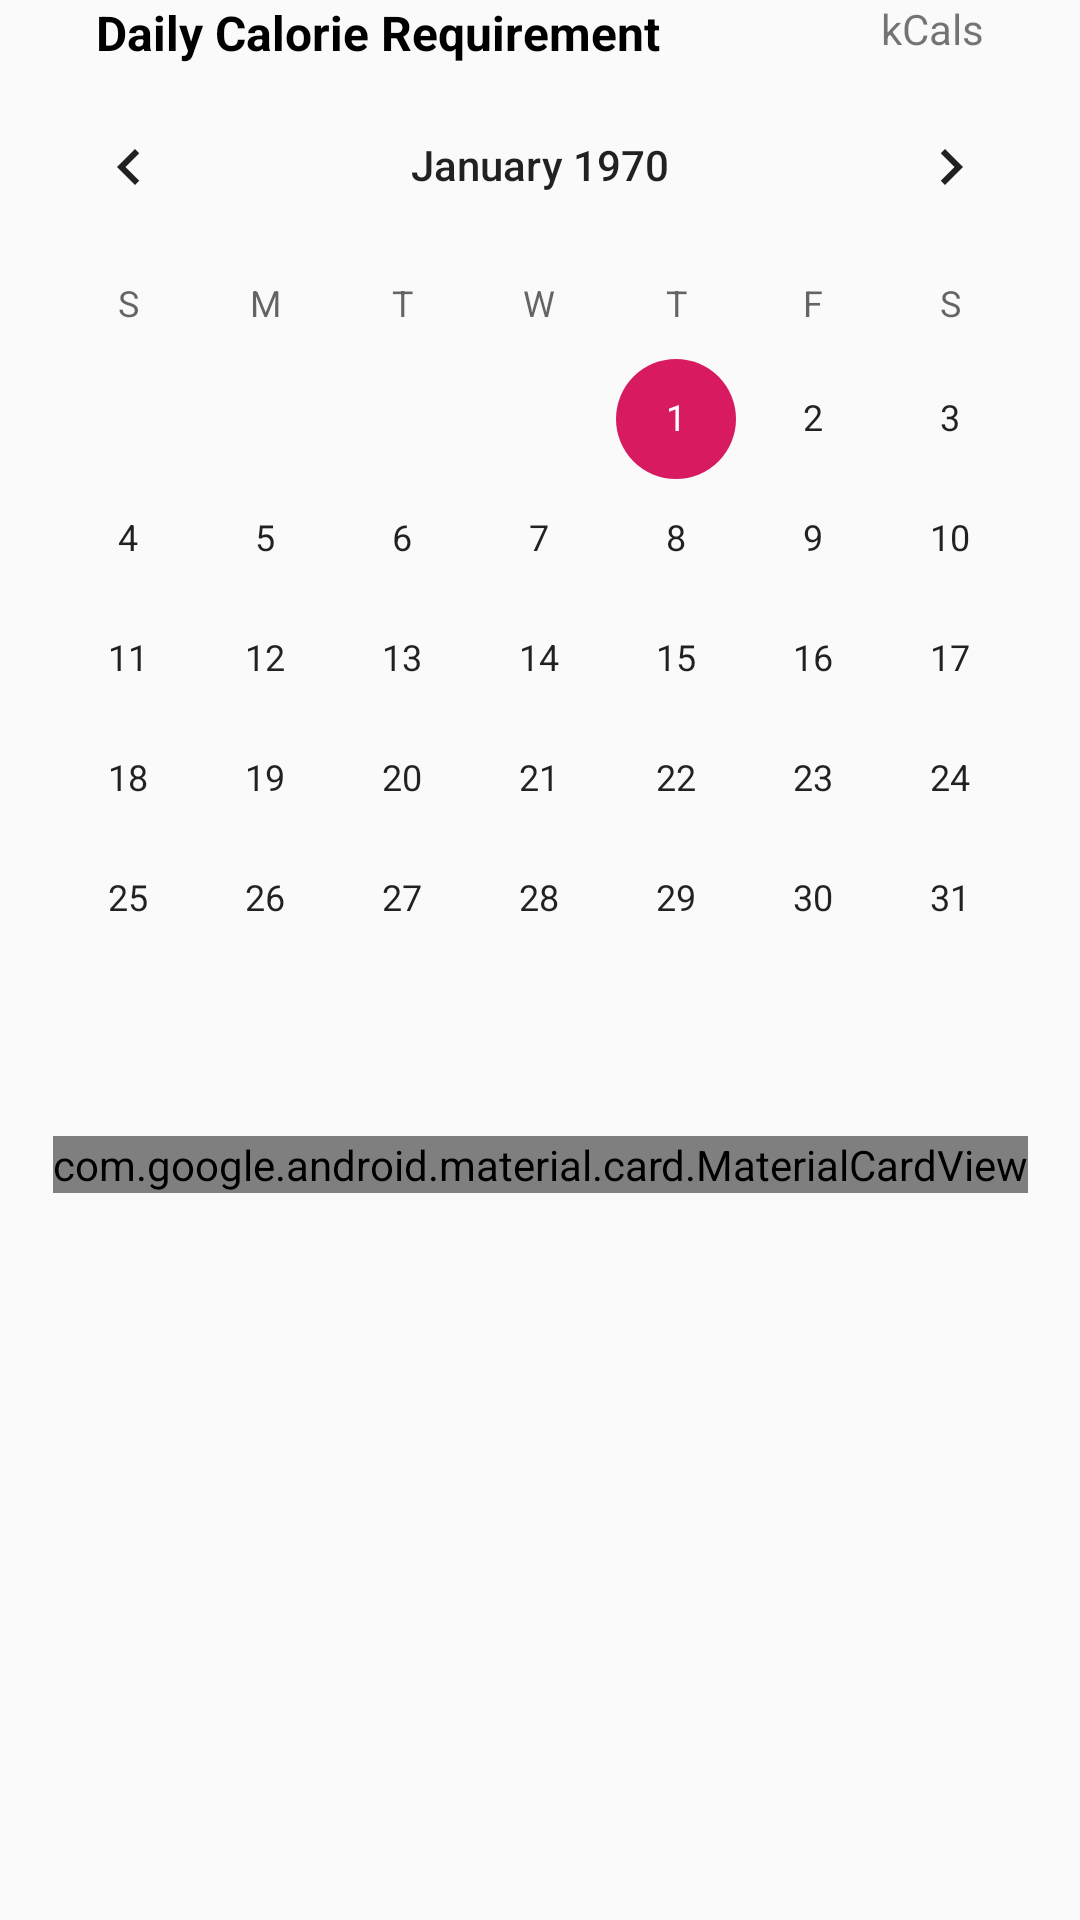

Layout XML and referenced resources for this Android screen:
<!-- AndroidManifest.xml: application theme AppTheme -->
<!-- res/layout/fragment_diary.xml -->
<?xml version="1.0" encoding="utf-8"?>
<ScrollView xmlns:android="http://schemas.android.com/apk/res/android"
    xmlns:app="http://schemas.android.com/apk/res-auto"
    xmlns:tools="http://schemas.android.com/tools"
    android:layout_width="match_parent"
    android:layout_height="match_parent"
    android:fillViewport="true"
    tools:context=".UI.DailyLogsFragmentLOGIC">

    <androidx.constraintlayout.widget.ConstraintLayout
        android:layout_width="match_parent"
        android:layout_height="match_parent">

        <RelativeLayout
            android:id="@+id/daily_calorie_rl"
            android:layout_width="match_parent"
            android:layout_height="wrap_content"
            android:layout_marginStart="32dp"
            android:layout_marginEnd="32dp"
            app:layout_constraintEnd_toEndOf="parent"
            app:layout_constraintStart_toStartOf="parent"
            app:layout_constraintTop_toTopOf="parent">

            <TextView
                android:id="@+id/error_msg"
                android:layout_width="match_parent"
                android:layout_height="wrap_content"
                android:layout_marginStart="16dp"
                android:layout_marginEnd="16dp"
                android:textAlignment="center"
                android:textColor="#ed2648"
                android:textSize="16dp"
                android:visibility="gone" />

            <TextView
                android:id="@+id/daily_calorie_txtview"
                android:layout_width="wrap_content"
                android:layout_height="wrap_content"
                android:layout_alignParentStart="true"
                android:text="Daily Calorie Requirement"
                android:textColor="@android:color/background_dark"
                android:textSize="16dp"
                android:layout_below="@id/error_msg"
                android:textStyle="bold" />

            <TextView
                android:id="@+id/daily_calorie_txt"
                android:layout_width="wrap_content"
                android:layout_height="wrap_content"
                android:layout_marginEnd="5dp"
                android:layout_below="@id/error_msg"
                android:layout_toStartOf="@id/daily_calorie_metric" />

            <TextView
                android:id="@+id/daily_calorie_metric"
                android:layout_width="wrap_content"
                android:layout_height="wrap_content"
                android:layout_alignParentEnd="true"
                android:layout_below="@id/error_msg"
                android:text="kCals" />
        </RelativeLayout>

        <CalendarView
            android:id="@+id/calenderview"
            android:layout_width="match_parent"
            android:layout_height="wrap_content"
            android:layout_centerInParent="true"
            app:layout_constraintEnd_toEndOf="parent"
            app:layout_constraintStart_toStartOf="parent"
            app:layout_constraintTop_toBottomOf="@id/daily_calorie_rl" />

        <TextView
            android:id="@+id/dateView"
            android:layout_width="wrap_content"
            android:layout_height="wrap_content"
            android:layout_marginStart="24dp"
            android:textColor="@android:color/background_dark"
            android:textStyle="bold"
            app:layout_constraintStart_toStartOf="parent"
            app:layout_constraintTop_toBottomOf="@id/calenderview" />


        <TextView
            android:id="@+id/dayCaloriesValue"
            android:layout_width="wrap_content"
            android:layout_height="wrap_content"
            android:layout_marginEnd="5dp"
            android:text="test"
            android:textStyle="bold"
            android:visibility="gone"
            app:layout_constraintEnd_toStartOf="@id/dayCaloriesmetric"
            app:layout_constraintTop_toBottomOf="@id/calenderview" />

        <TextView
            android:id="@+id/dayCaloriesmetric"
            android:layout_width="wrap_content"
            android:layout_height="wrap_content"
            android:layout_marginEnd="32dp"
            android:text="kCals"
            android:textStyle="bold"
            android:visibility="gone"
            app:layout_constraintEnd_toEndOf="parent"
            app:layout_constraintTop_toBottomOf="@id/calenderview" />

        <androidx.core.widget.NestedScrollView
            android:layout_width="wrap_content"
            android:layout_height="0dp"
            android:layout_marginBottom="60dp"
            app:layout_constraintBottom_toBottomOf="parent"
            app:layout_constraintEnd_toEndOf="parent"
            app:layout_constraintStart_toStartOf="parent"
            app:layout_constraintTop_toBottomOf="@id/dateView">

            <LinearLayout
                android:layout_width="wrap_content"
                android:layout_height="wrap_content"
                android:orientation="vertical">

                <com.google.android.material.card.MaterialCardView
                    android:id="@+id/cardview"
                    android:layout_width="match_parent"
                    android:layout_height="wrap_content">

                    <RelativeLayout
                        android:layout_width="match_parent"
                        android:layout_height="match_parent"
                        android:layout_marginStart="16dp">

                        <TextView
                            android:id="@+id/bloodGlucose"
                            android:layout_width="wrap_content"
                            android:layout_height="wrap_content"
                            android:text="Blood Glucose"
                            android:textColor="@android:color/background_dark"
                            android:textSize="16dp"
                            android:textStyle="bold"
                            android:visibility="gone" />

                        <TextView
                            android:id="@+id/bloodGlucosemsg"
                            android:layout_width="wrap_content"
                            android:layout_height="wrap_content"
                            android:layout_below="@id/bloodGlucose"
                            android:text="No records"
                            android:visibility="gone" />

                        <androidx.recyclerview.widget.RecyclerView
                            android:id="@+id/blood_glucose_recycler_view"
                            android:layout_width="match_parent"
                            android:layout_height="wrap_content"
                            android:layout_below="@id/bloodGlucosemsg"
                            android:scrollbars="vertical" />

                        <TextView
                            android:id="@+id/meals"
                            android:layout_width="wrap_content"
                            android:layout_height="wrap_content"
                            android:layout_below="@id/blood_glucose_recycler_view"
                            android:text="Meals"
                            android:textColor="@android:color/background_dark"
                            android:textSize="16dp"
                            android:textStyle="bold"
                            android:visibility="gone" />

                        <TextView
                            android:id="@+id/mealsmsg"
                            android:layout_width="wrap_content"
                            android:layout_height="wrap_content"
                            android:layout_below="@id/meals"
                            android:text="No records"
                            android:visibility="gone" />

                        <androidx.recyclerview.widget.RecyclerView
                            android:id="@+id/meals_recycler_view"
                            android:layout_width="match_parent"
                            android:layout_height="wrap_content"
                            android:layout_below="@id/mealsmsg"
                            android:scrollbars="vertical" />

                        <TextView
                            android:id="@+id/exercises"
                            android:layout_width="wrap_content"
                            android:layout_height="wrap_content"
                            android:layout_below="@id/meals_recycler_view"
                            android:text="Exercises"
                            android:textColor="@android:color/background_dark"
                            android:textSize="16dp"
                            android:textStyle="bold"
                            android:visibility="gone" />

                        <TextView
                            android:id="@+id/exercisemsg"
                            android:layout_width="wrap_content"
                            android:layout_height="wrap_content"
                            android:layout_below="@id/exercises"
                            android:text="No records"
                            android:visibility="gone" />

                        <androidx.recyclerview.widget.RecyclerView
                            android:id="@+id/exercises_recycler_view"
                            android:layout_width="match_parent"
                            android:layout_height="wrap_content"
                            android:layout_below="@id/exercisemsg"
                            android:scrollbars="vertical" />

                        <TextView
                            android:id="@+id/medications"
                            android:layout_width="wrap_content"
                            android:layout_height="wrap_content"
                            android:layout_below="@id/exercises_recycler_view"
                            android:text="Medications"
                            android:textColor="@android:color/background_dark"
                            android:textSize="16dp"
                            android:textStyle="bold"
                            android:visibility="gone" />

                        <TextView
                            android:id="@+id/medsmsg"
                            android:layout_width="wrap_content"
                            android:layout_height="wrap_content"
                            android:layout_below="@id/medications"
                            android:text="No records"
                            android:visibility="gone" />

                        <androidx.recyclerview.widget.RecyclerView
                            android:id="@+id/med_recycler_view"
                            android:layout_width="match_parent"
                            android:layout_height="wrap_content"
                            android:layout_below="@id/medsmsg"
                            android:scrollbars="vertical" />
                    </RelativeLayout>
                </com.google.android.material.card.MaterialCardView>
            </LinearLayout>
        </androidx.core.widget.NestedScrollView>

        <ProgressBar
            android:id="@+id/progressBar"
            android:layout_width="wrap_content"
            android:layout_height="wrap_content"
            android:layout_centerInParent="true"
            android:visibility="gone"
            app:layout_constraintBottom_toBottomOf="parent"
            app:layout_constraintLeft_toLeftOf="parent"
            app:layout_constraintRight_toRightOf="parent"
            app:layout_constraintTop_toTopOf="parent" />

    </androidx.constraintlayout.widget.ConstraintLayout>
</ScrollView>
<!-- resources referenced by this layout -->
<resources>
  <style name="AppTheme" parent="Theme.AppCompat.Light.DarkActionBar">
          
          <item name="colorPrimary">@color/colorPrimary</item>
          <item name="colorPrimaryDark">@color/colorPrimaryDark</item>
          <item name="colorAccent">@color/colorAccent</item>
      </style>
  <color name="colorPrimary">#3359df</color>
  <color name="colorPrimaryDark">#283990</color>
  <color name="colorAccent">#D81B60</color>
</resources>
